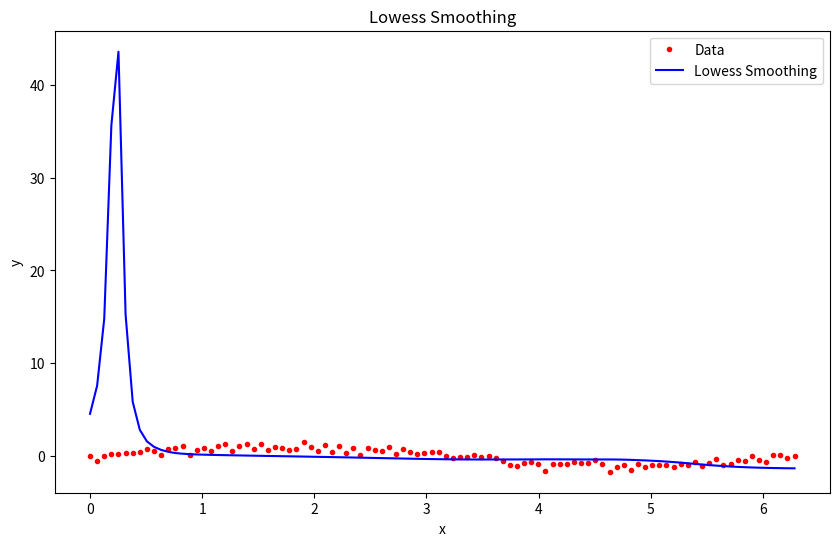

Source code (Python):
from math import ceil
import numpy as np
from scipy import linalg
import matplotlib.pyplot as plt
def lowess(x, y, f, iterations):
    n = len(x)
    r = int(ceil(f * n))
    h = np.array([np.sort(np.abs(x - xi))[r] for xi in x])
    w = np.clip(np.abs((x[:, None] - x[None, :]) / h), 0.0, 1.0)
    w = (1 - w * 3) * 3
    yest = np.zeros(n)
    delta = np.ones(n)
    for iteration in range(iterations):
        for i in range(n):
            weights = delta * w[:, i]
            b = np.array([np.sum(weights * y), np.sum(weights * y * x)])
            A = np.array([[np.sum(weights), np.sum(weights * x)],[np.sum(weights * x), np.sum(weights * x * x)]])
            beta = linalg.solve(A, b)
            yest[i] = beta[0] + beta[1] * x[i]
        residuals = y - yest
        s = np.median(np.abs(residuals))
        delta = np.clip(residuals / (6.0 * s), -1, 1)
        delta = (1 - delta * 2) * 2
    return yest
n = 100
x = np.linspace(0, 2 * np.pi, n)
y = np.sin(x) + 0.3 * np.random.randn(n)
f = 0.25
iterations = 3
yest = lowess(x, y, f, iterations)
plt.figure(figsize=(10, 6))
plt.plot(x, y, "r.", label='Data')
plt.plot(x, yest, "b-", label='Lowess Smoothing')
plt.xlabel('x')
plt.ylabel('y')
plt.title('Lowess Smoothing')
plt.legend()
plt.show()